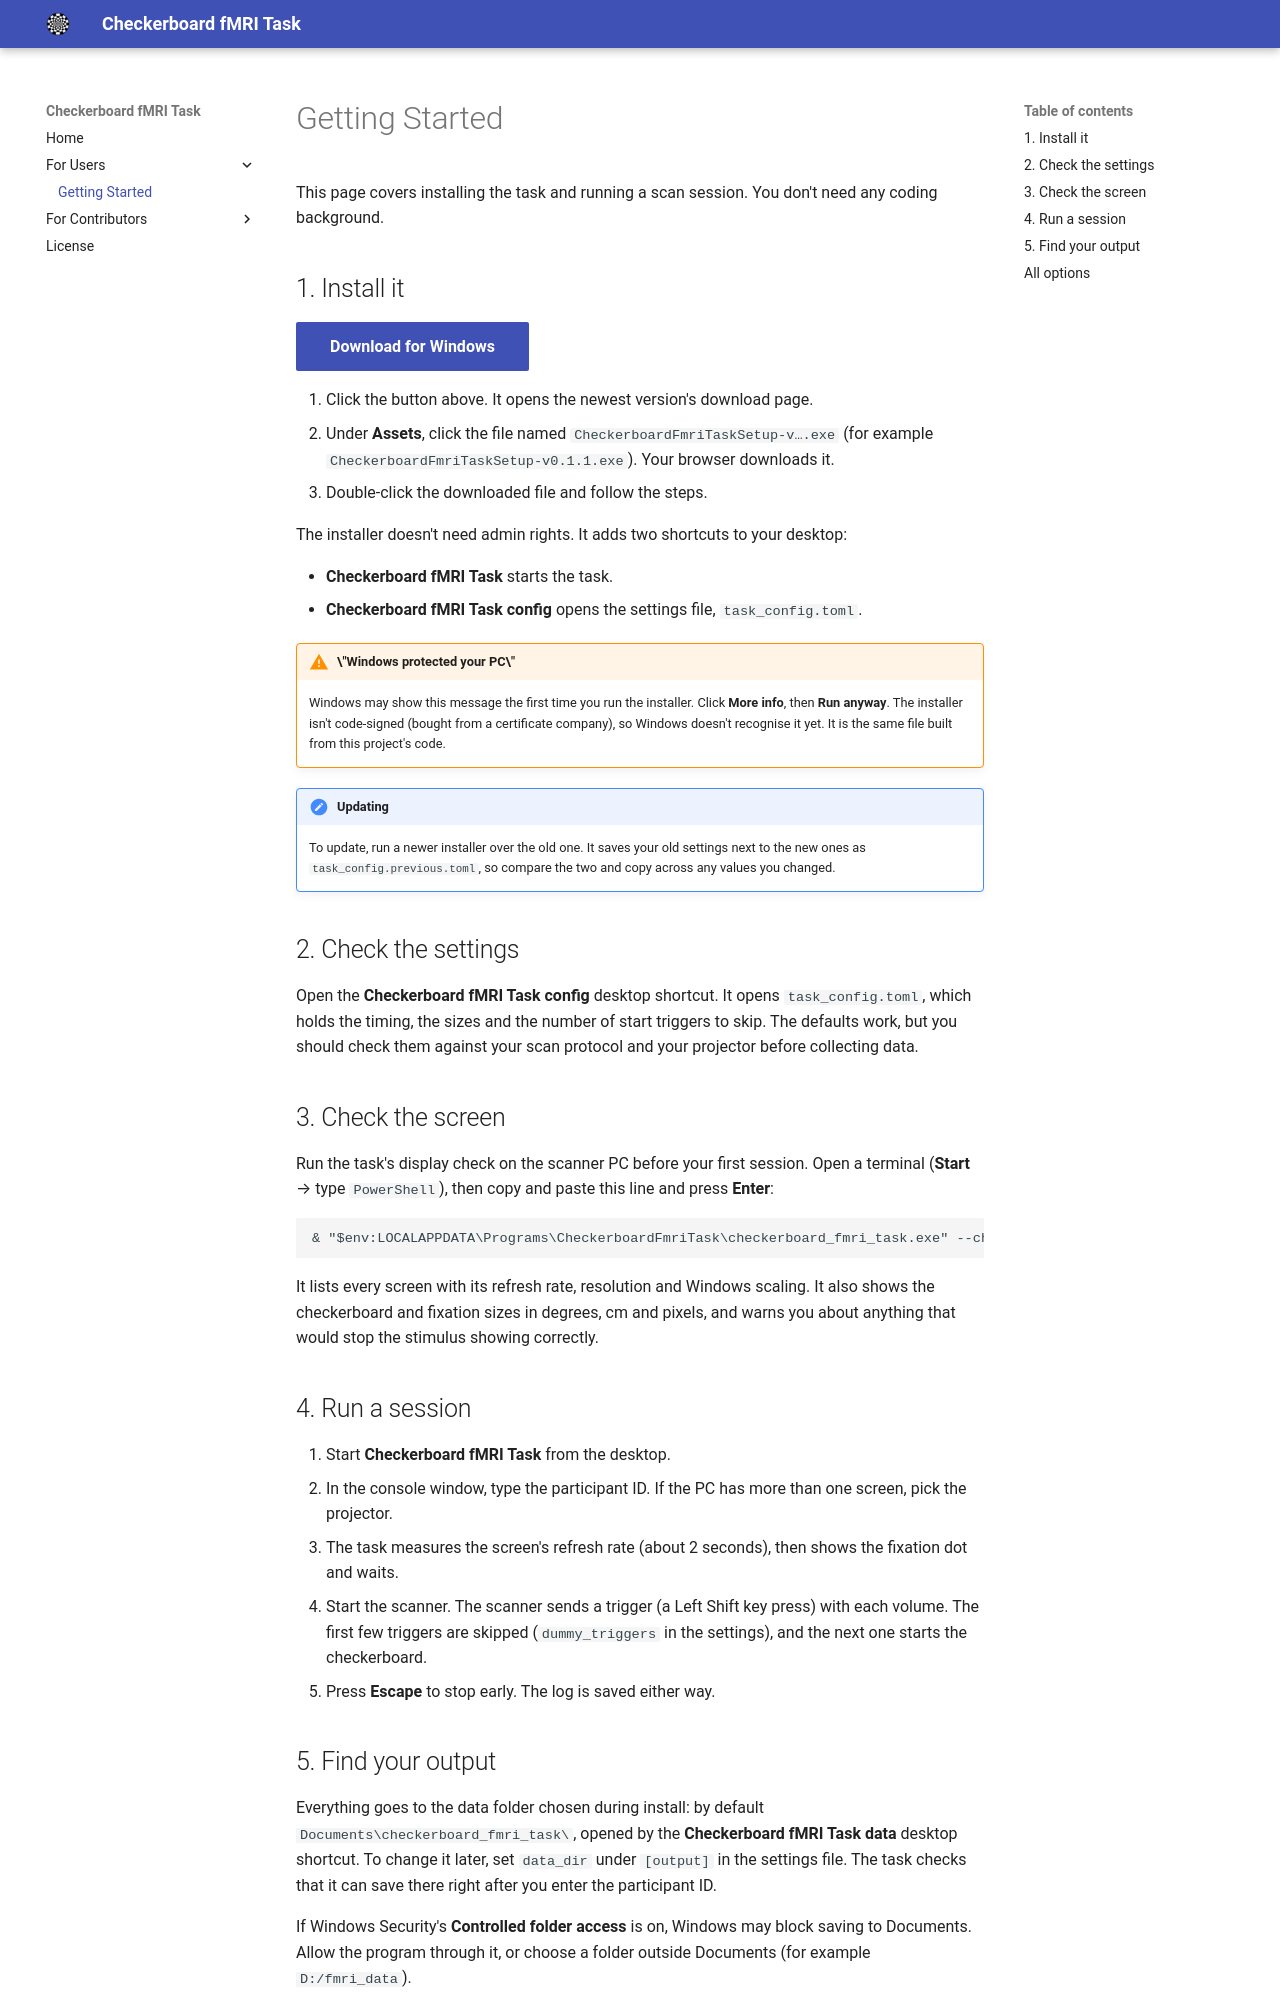

repository: stefandup/checkerboard_fmri_task · page: getting-started/index.html · generator: mkdocs

# Getting Started

This page covers installing the task and running a scan session. You don't need any coding
background.

## 1. Install it

[Download for Windows](https://github.com/stefandup/checkerboard_fmri_task/releases/latest){ .md-button .md-button--primary }

1. Click the button above. It opens the newest version's download page.
2. Under **Assets**, click the file named `CheckerboardFmriTaskSetup-v….exe` (for example
   `CheckerboardFmriTaskSetup-v0.1.1.exe`). Your browser downloads it.
3. Double-click the downloaded file and follow the steps.

The installer doesn't need admin rights. It adds two shortcuts to your desktop:

- **Checkerboard fMRI Task** starts the task.
- **Checkerboard fMRI Task config** opens the settings file, `task_config.toml`.

!!! warning "\"Windows protected your PC\""
    Windows may show this message the first time you run the installer. Click
    **More info**, then **Run anyway**. The installer isn't code-signed (bought from a
    certificate company), so Windows doesn't recognise it yet. It is the same file built
    from this project's code.

!!! note "Updating"
    To update, run a newer installer over the old one. It saves your old settings next to
    the new ones as `task_config.previous.toml`, so compare the two and copy across any
    values you changed.

## 2. Check the settings

Open the **Checkerboard fMRI Task config** desktop shortcut. It opens `task_config.toml`,
which holds the timing, the sizes and the number of start triggers to skip. The defaults work, but you should
check them against your scan protocol and your projector before collecting data.

## 3. Check the screen

Run the task's display check on the scanner PC before your first session. Open a
terminal (**Start** → type `PowerShell`), then copy and paste this line and press
**Enter**:

```powershell
& "$env:LOCALAPPDATA\Programs\CheckerboardFmriTask\checkerboard_fmri_task.exe" --check-display
```

It lists every screen with its refresh rate, resolution and Windows scaling. It also shows
the checkerboard and fixation sizes in degrees, cm and pixels, and warns you about
anything that would stop the stimulus showing correctly.

## 4. Run a session

1. Start **Checkerboard fMRI Task** from the desktop.
2. In the console window, type the participant ID. If the PC has more than one screen,
   pick the projector.
3. The task measures the screen's refresh rate (about 2 seconds), then shows the fixation
   dot and waits.
4. Start the scanner. The scanner sends a trigger (a Left Shift key press) with each
   volume. The first few triggers are skipped (`dummy_triggers` in the settings), and the
   next one starts the checkerboard.
5. Press **Escape** to stop early. The log is saved either way.
